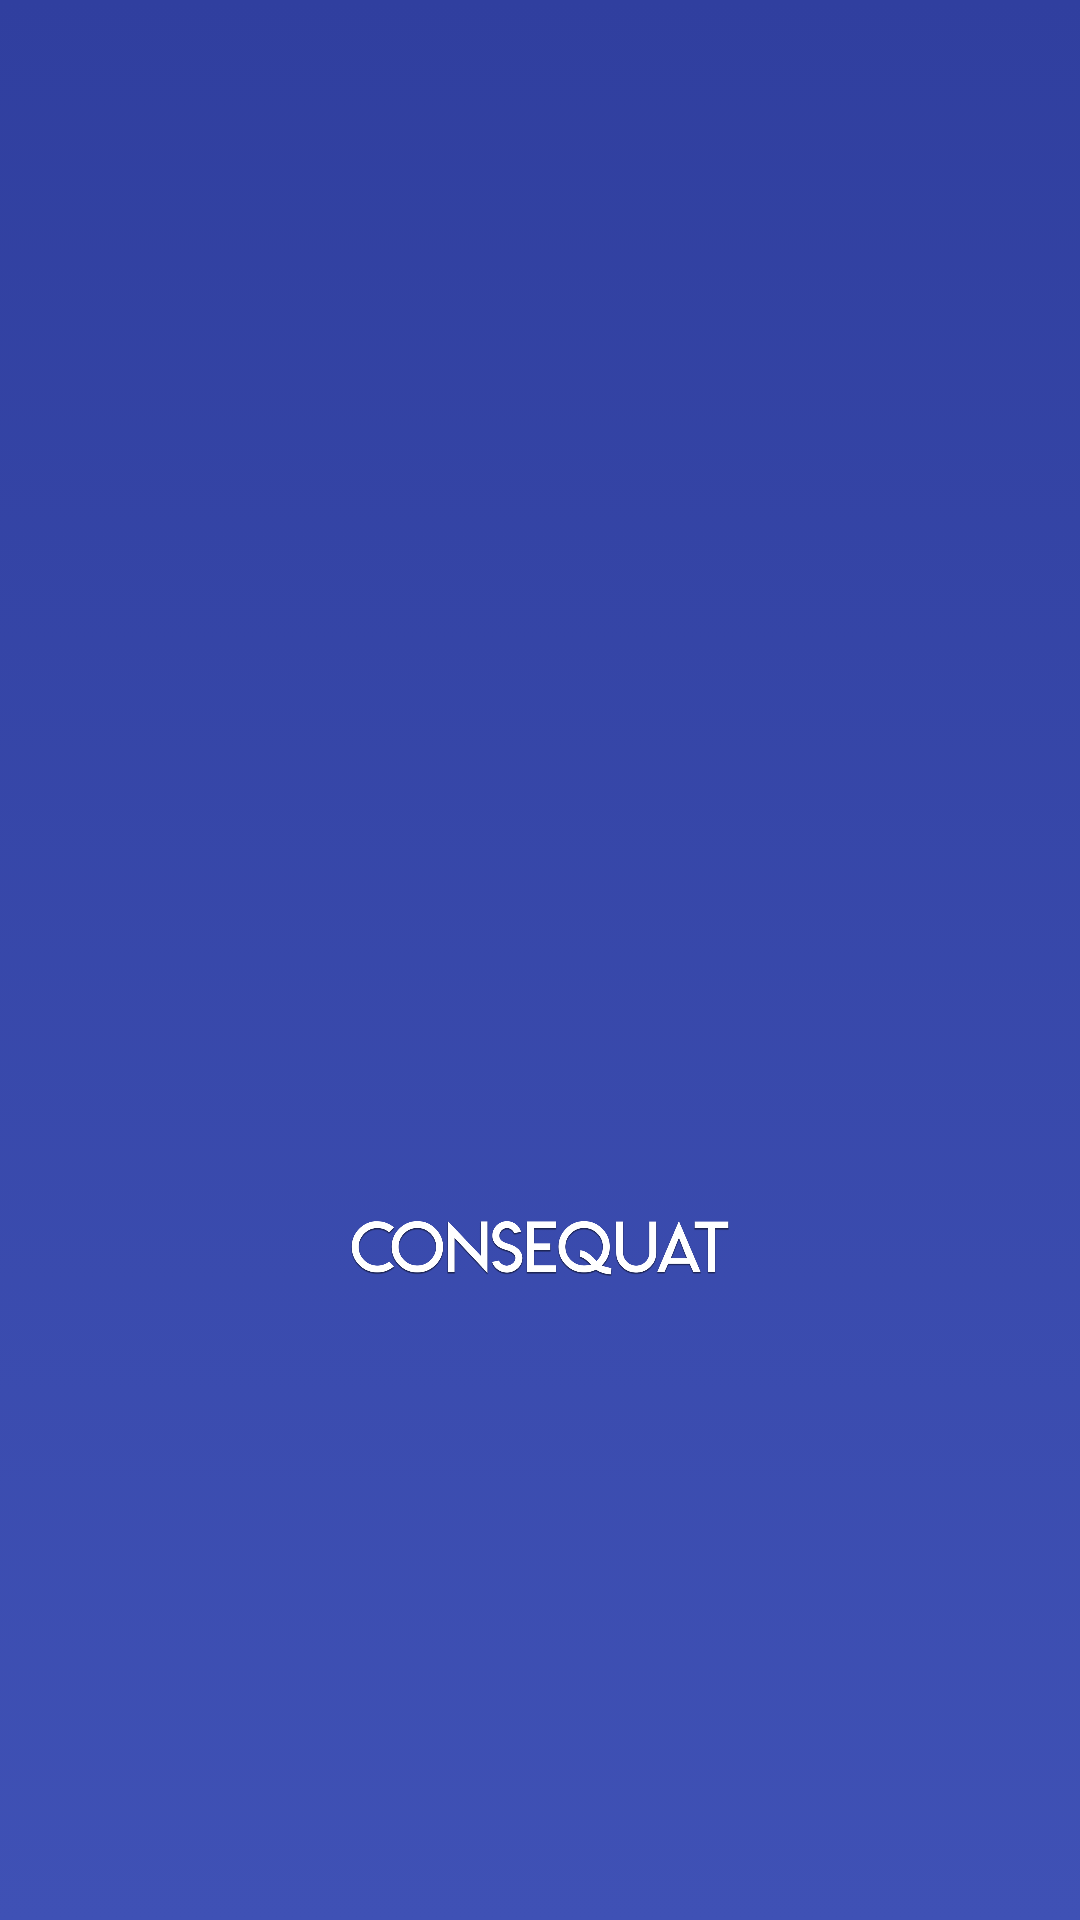

Produce the Android XML layout that renders to this screen, including the resource entries it uses.
<!-- AndroidManifest.xml: application theme AppTheme -->
<!-- res/layout/activity_splash.xml -->
<?xml version="1.0" encoding="utf-8"?>
<android.support.constraint.ConstraintLayout xmlns:android="http://schemas.android.com/apk/res/android"
    xmlns:app="http://schemas.android.com/apk/res-auto"
    xmlns:tools="http://schemas.android.com/tools"
    android:layout_width="match_parent"
    android:layout_height="match_parent"
    android:background="@drawable/gradient"
    tools:context="com.consequat.example.myapplication.Splash"
    tools:layout_editor_absoluteY="25dp"
    tools:layout_editor_absoluteX="0dp">

    <ImageView
        android:id="@+id/imgLogo"
        android:layout_width="150dp"
        android:layout_height="150dp"
        android:layout_centerInParent="true"
        android:src="@drawable/logo"
        app:layout_constraintTop_toTopOf="parent"
        android:layout_marginTop="8dp"
        app:layout_constraintBottom_toBottomOf="parent"
        android:layout_marginBottom="8dp"
        app:layout_constraintVertical_bias="0.501"
        android:layout_marginLeft="8dp"
        app:layout_constraintLeft_toLeftOf="parent"
        android:layout_marginRight="8dp"
        app:layout_constraintRight_toRightOf="parent" />

    <ImageView
        android:id="@+id/imageView2"
        android:layout_width="150dp"
        android:layout_height="40dp"
        android:layout_centerInParent="true"
        android:src="@drawable/logoa"
        android:layout_marginTop="0dp"
        app:layout_constraintTop_toBottomOf="@+id/imgLogo"
        android:layout_marginLeft="8dp"
        app:layout_constraintLeft_toLeftOf="parent"
        android:layout_marginRight="8dp"
        app:layout_constraintRight_toRightOf="parent" />

</android.support.constraint.ConstraintLayout>
<!-- resources referenced by this layout -->
<resources>
  <!-- drawable gradient (drawable) -->
  <?xml version="1.0" encoding="utf-8"?>
  <selector xmlns:android="http://schemas.android.com/apk/res/android">
      <item>
          <shape>
              <gradient android:angle="90" android:endColor="#303F9F"  android:startColor="#3F51B5" android:type="linear" />
          </shape>
      </item>
  </selector>
  <!-- drawable logoa: png bitmap (drawable, 82146 bytes) -->
  <style name="AppTheme" parent="Theme.AppCompat.DayNight.NoActionBar">
          
          <item name="colorPrimary">@color/colorPrimary</item>
          <item name="colorPrimaryDark">@color/colorPrimaryDark</item>
          <item name="colorAccent">@color/colorAccent</item>
      </style>
  <color name="colorPrimary">#3F51B5</color>
  <color name="colorPrimaryDark">#303F9F</color>
  <color name="colorAccent">#FF4081</color>
</resources>
